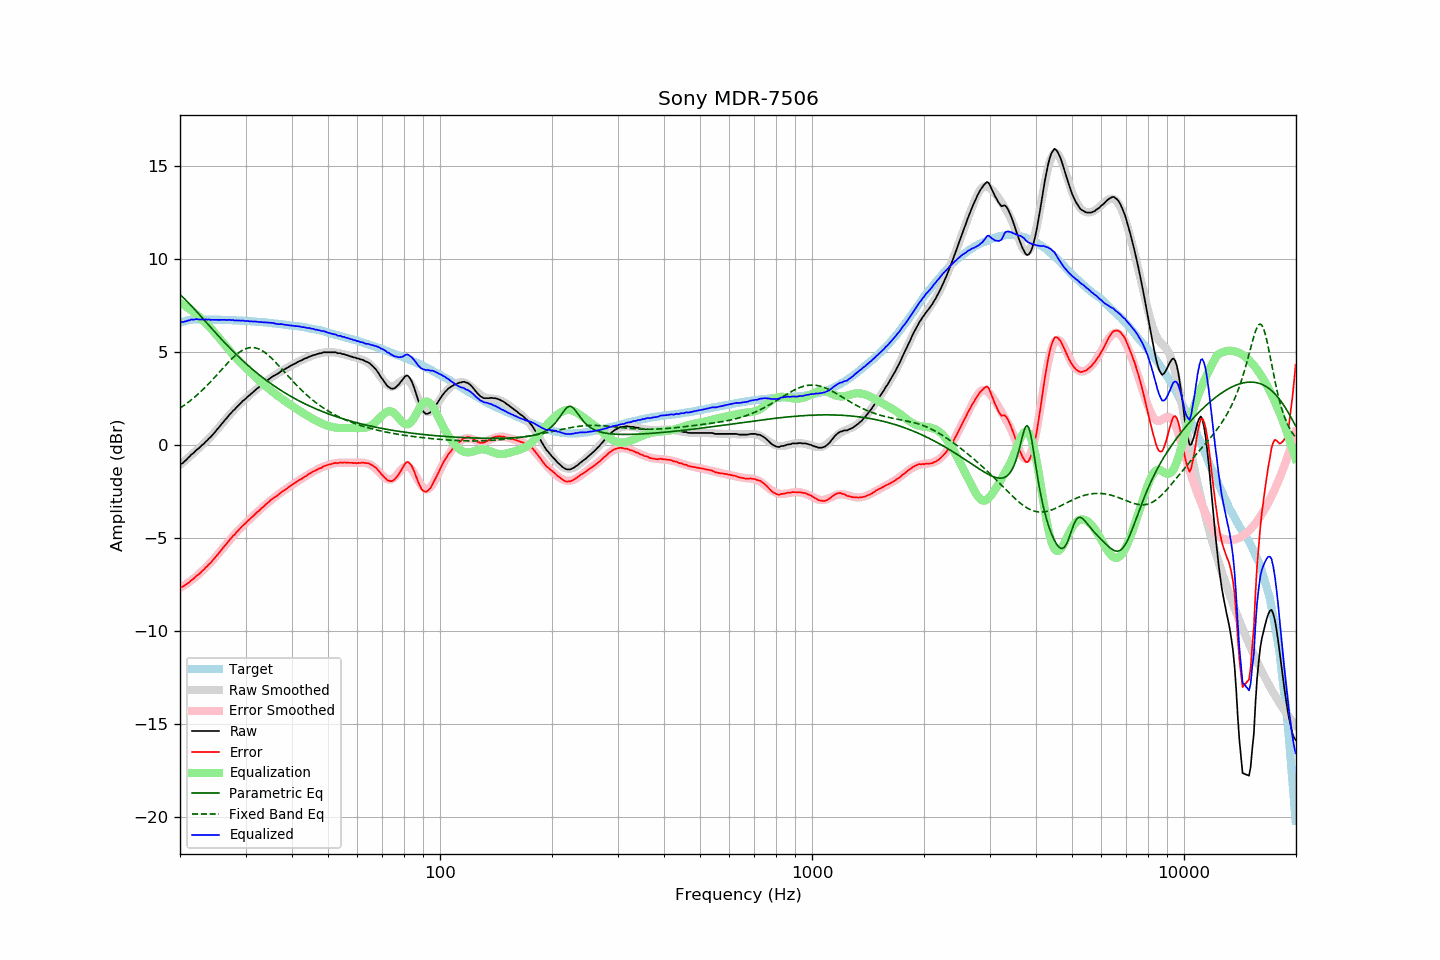

Values plotted in this chart, from the file beside it:
frequency, raw, error, smoothed, error_smoothed, equalization, parametric_eq, fixed_band_eq, equalized_raw, equalized_smoothed, target
20.00, -1.02, -7.62, -1.05, -7.66, 7.66, 8.11, 2.00, 6.64, 6.61, 6.59
20.20, -0.98, -7.61, -0.98, -7.61, 7.61, 8.03, 2.06, 6.63, 6.64, 6.62
20.40, -0.93, -7.59, -0.90, -7.56, 7.56, 7.95, 2.12, 6.63, 6.66, 6.65
20.61, -0.85, -7.52, -0.83, -7.51, 7.51, 7.87, 2.18, 6.66, 6.68, 6.67
20.81, -0.77, -7.48, -0.75, -7.45, 7.45, 7.78, 2.24, 6.68, 6.69, 6.70
21.02, -0.67, -7.41, -0.68, -7.39, 7.39, 7.69, 2.31, 6.72, 6.71, 6.73
21.23, -0.60, -7.35, -0.60, -7.33, 7.33, 7.60, 2.37, 6.72, 6.73, 6.74
21.44, -0.49, -7.25, -0.52, -7.26, 7.26, 7.51, 2.44, 6.77, 6.74, 6.75
21.66, -0.43, -7.20, -0.45, -7.20, 7.20, 7.42, 2.51, 6.76, 6.75, 6.76
21.87, -0.36, -7.13, -0.37, -7.13, 7.13, 7.32, 2.59, 6.77, 6.76, 6.76
22.09, -0.26, -7.04, -0.29, -7.06, 7.06, 7.23, 2.66, 6.79, 6.77, 6.77
22.31, -0.20, -6.98, -0.21, -6.98, 6.98, 7.13, 2.74, 6.78, 6.77, 6.77
22.54, -0.13, -6.91, -0.13, -6.90, 6.90, 7.04, 2.82, 6.77, 6.77, 6.77
22.76, -0.05, -6.83, -0.05, -6.82, 6.82, 6.94, 2.90, 6.77, 6.77, 6.77
22.99, 0.04, -6.73, 0.03, -6.74, 6.74, 6.84, 2.98, 6.78, 6.77, 6.76
23.22, 0.10, -6.67, 0.11, -6.66, 6.66, 6.75, 3.07, 6.75, 6.77, 6.76
23.45, 0.21, -6.56, 0.19, -6.57, 6.57, 6.65, 3.15, 6.78, 6.77, 6.76
23.69, 0.27, -6.50, 0.28, -6.49, 6.49, 6.55, 3.24, 6.75, 6.77, 6.76
23.92, 0.38, -6.39, 0.37, -6.40, 6.40, 6.45, 3.33, 6.77, 6.76, 6.76
24.16, 0.44, -6.33, 0.46, -6.30, 6.30, 6.36, 3.42, 6.74, 6.76, 6.76
24.40, 0.55, -6.22, 0.55, -6.21, 6.21, 6.26, 3.51, 6.76, 6.76, 6.76
24.65, 0.64, -6.12, 0.64, -6.11, 6.11, 6.16, 3.61, 6.75, 6.76, 6.75
24.89, 0.74, -6.02, 0.74, -6.01, 6.01, 6.07, 3.70, 6.75, 6.76, 6.75
25.14, 0.84, -5.92, 0.84, -5.91, 5.91, 5.97, 3.80, 6.75, 6.75, 6.75
25.39, 0.94, -5.82, 0.95, -5.81, 5.81, 5.88, 3.89, 6.75, 6.75, 6.75
25.65, 1.05, -5.71, 1.05, -5.70, 5.70, 5.78, 3.99, 6.75, 6.75, 6.75
25.91, 1.15, -5.59, 1.15, -5.60, 5.60, 5.69, 4.09, 6.75, 6.75, 6.74
26.16, 1.26, -5.49, 1.25, -5.49, 5.49, 5.60, 4.18, 6.75, 6.75, 6.74
26.43, 1.36, -5.38, 1.36, -5.39, 5.39, 5.50, 4.28, 6.75, 6.74, 6.74
26.69, 1.46, -5.29, 1.46, -5.28, 5.28, 5.41, 4.37, 6.74, 6.74, 6.74
26.96, 1.56, -5.18, 1.56, -5.18, 5.18, 5.32, 4.46, 6.74, 6.74, 6.74
27.23, 1.67, -5.06, 1.66, -5.08, 5.08, 5.23, 4.55, 6.75, 6.73, 6.73
27.50, 1.76, -4.98, 1.76, -4.98, 4.98, 5.15, 4.64, 6.73, 6.73, 6.73
27.77, 1.87, -4.86, 1.85, -4.88, 4.88, 5.06, 4.72, 6.74, 6.73, 6.72
28.05, 1.93, -4.80, 1.94, -4.78, 4.78, 4.97, 4.80, 6.71, 6.72, 6.72
28.33, 2.04, -4.68, 2.03, -4.69, 4.69, 4.89, 4.88, 6.72, 6.72, 6.71
28.62, 2.11, -4.60, 2.12, -4.60, 4.60, 4.80, 4.95, 6.71, 6.71, 6.71
28.90, 2.21, -4.51, 2.20, -4.51, 4.51, 4.72, 5.01, 6.71, 6.71, 6.71
29.19, 2.29, -4.42, 2.29, -4.42, 4.42, 4.64, 5.07, 6.70, 6.71, 6.70
29.48, 2.39, -4.32, 2.37, -4.33, 4.33, 4.56, 5.12, 6.72, 6.70, 6.70
29.78, 2.45, -4.25, 2.45, -4.24, 4.24, 4.48, 5.16, 6.69, 6.70, 6.69
30.08, 2.52, -4.17, 2.53, -4.16, 4.16, 4.40, 5.20, 6.69, 6.69, 6.69
30.38, 2.61, -4.07, 2.61, -4.08, 4.08, 4.32, 5.23, 6.69, 6.68, 6.68
30.68, 2.68, -4.01, 2.68, -4.00, 4.00, 4.25, 5.25, 6.67, 6.68, 6.68
30.99, 2.76, -3.92, 2.76, -3.92, 3.92, 4.17, 5.26, 6.67, 6.67, 6.67
31.30, 2.83, -3.84, 2.83, -3.83, 3.83, 4.10, 5.26, 6.66, 6.67, 6.66
31.61, 2.91, -3.76, 2.91, -3.75, 3.75, 4.02, 5.25, 6.66, 6.66, 6.66
31.93, 2.99, -3.67, 2.98, -3.67, 3.67, 3.95, 5.24, 6.66, 6.66, 6.65
32.24, 3.06, -3.59, 3.05, -3.59, 3.59, 3.88, 5.22, 6.65, 6.65, 6.64
32.57, 3.12, -3.53, 3.13, -3.51, 3.51, 3.81, 5.18, 6.63, 6.64, 6.64
32.89, 3.20, -3.44, 3.20, -3.44, 3.44, 3.74, 5.14, 6.63, 6.63, 6.63
33.22, 3.27, -3.36, 3.27, -3.36, 3.36, 3.67, 5.10, 6.62, 6.63, 6.62
33.55, 3.33, -3.30, 3.34, -3.28, 3.28, 3.61, 5.04, 6.61, 6.62, 6.62
33.89, 3.41, -3.21, 3.40, -3.21, 3.21, 3.54, 4.98, 6.61, 6.61, 6.61
34.23, 3.48, -3.13, 3.47, -3.13, 3.13, 3.48, 4.91, 6.61, 6.60, 6.60
34.57, 3.54, -3.06, 3.53, -3.06, 3.06, 3.41, 4.84, 6.60, 6.59, 6.59
34.92, 3.61, -2.98, 3.59, -2.99, 2.99, 3.35, 4.76, 6.59, 6.58, 6.58
35.27, 3.67, -2.91, 3.65, -2.92, 2.92, 3.29, 4.68, 6.59, 6.57, 6.57
35.62, 3.73, -2.84, 3.71, -2.85, 2.85, 3.23, 4.60, 6.58, 6.57, 6.56
35.97, 3.77, -2.79, 3.77, -2.78, 2.78, 3.17, 4.51, 6.55, 6.56, 6.55
... 635 more rows
